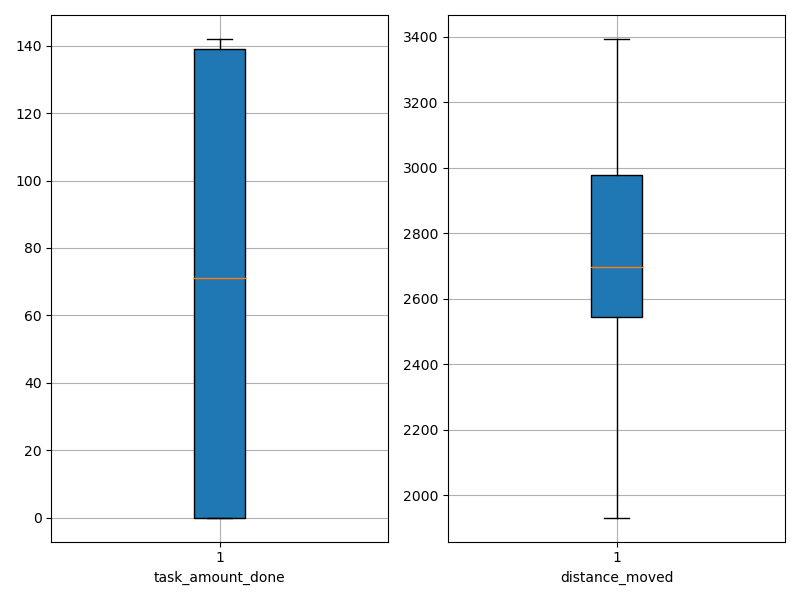

Data behind this chart, as committed beside it:
agent_id, task_amount_done, distance_moved
0, 71.0, 2659
1, 140.0, 2213
2, 138.0, 2739
3, 71.0, 2275
4, 70.0, 2607
5, 139.0, 2608
6, 141.0, 2523
7, 70.0, 2748
8, 70.0, 2645
9, 0.0, 3045
10, 141.0, 1932
11, 71.0, 2694
12, 71.0, 2681
13, 0.0, 3082
14, 71.0, 2805
15, 71.0, 3110
16, 140.0, 2128
17, 0.0, 3278
18, 0.0, 2417
19, 0.0, 3155
20, 70.0, 2915
21, 0.0, 3393
22, 139.0, 2622
23, 139.0, 2699
24, 71.0, 2168
25, 0.0, 2981
26, 71.0, 2480
27, 139.0, 2633
28, 0.0, 3372
29, 0.0, 3235
30, 69.0, 2386
31, 138.0, 2623
32, 0.0, 3229
33, 69.0, 2981
34, 141.0, 2671
35, 69.0, 2298
36, 138.0, 2346
37, 141.0, 2636
38, 141.0, 2761
39, 142.0, 2839
40, 140.0, 2795
41, 0.0, 3389
42, 0.0, 2812
43, 139.0, 2357
44, 0.0, 3371
45, 0.0, 2973
46, 140.0, 2474
47, 71.0, 2700
48, 138.0, 2662
49, 70.0, 2970
